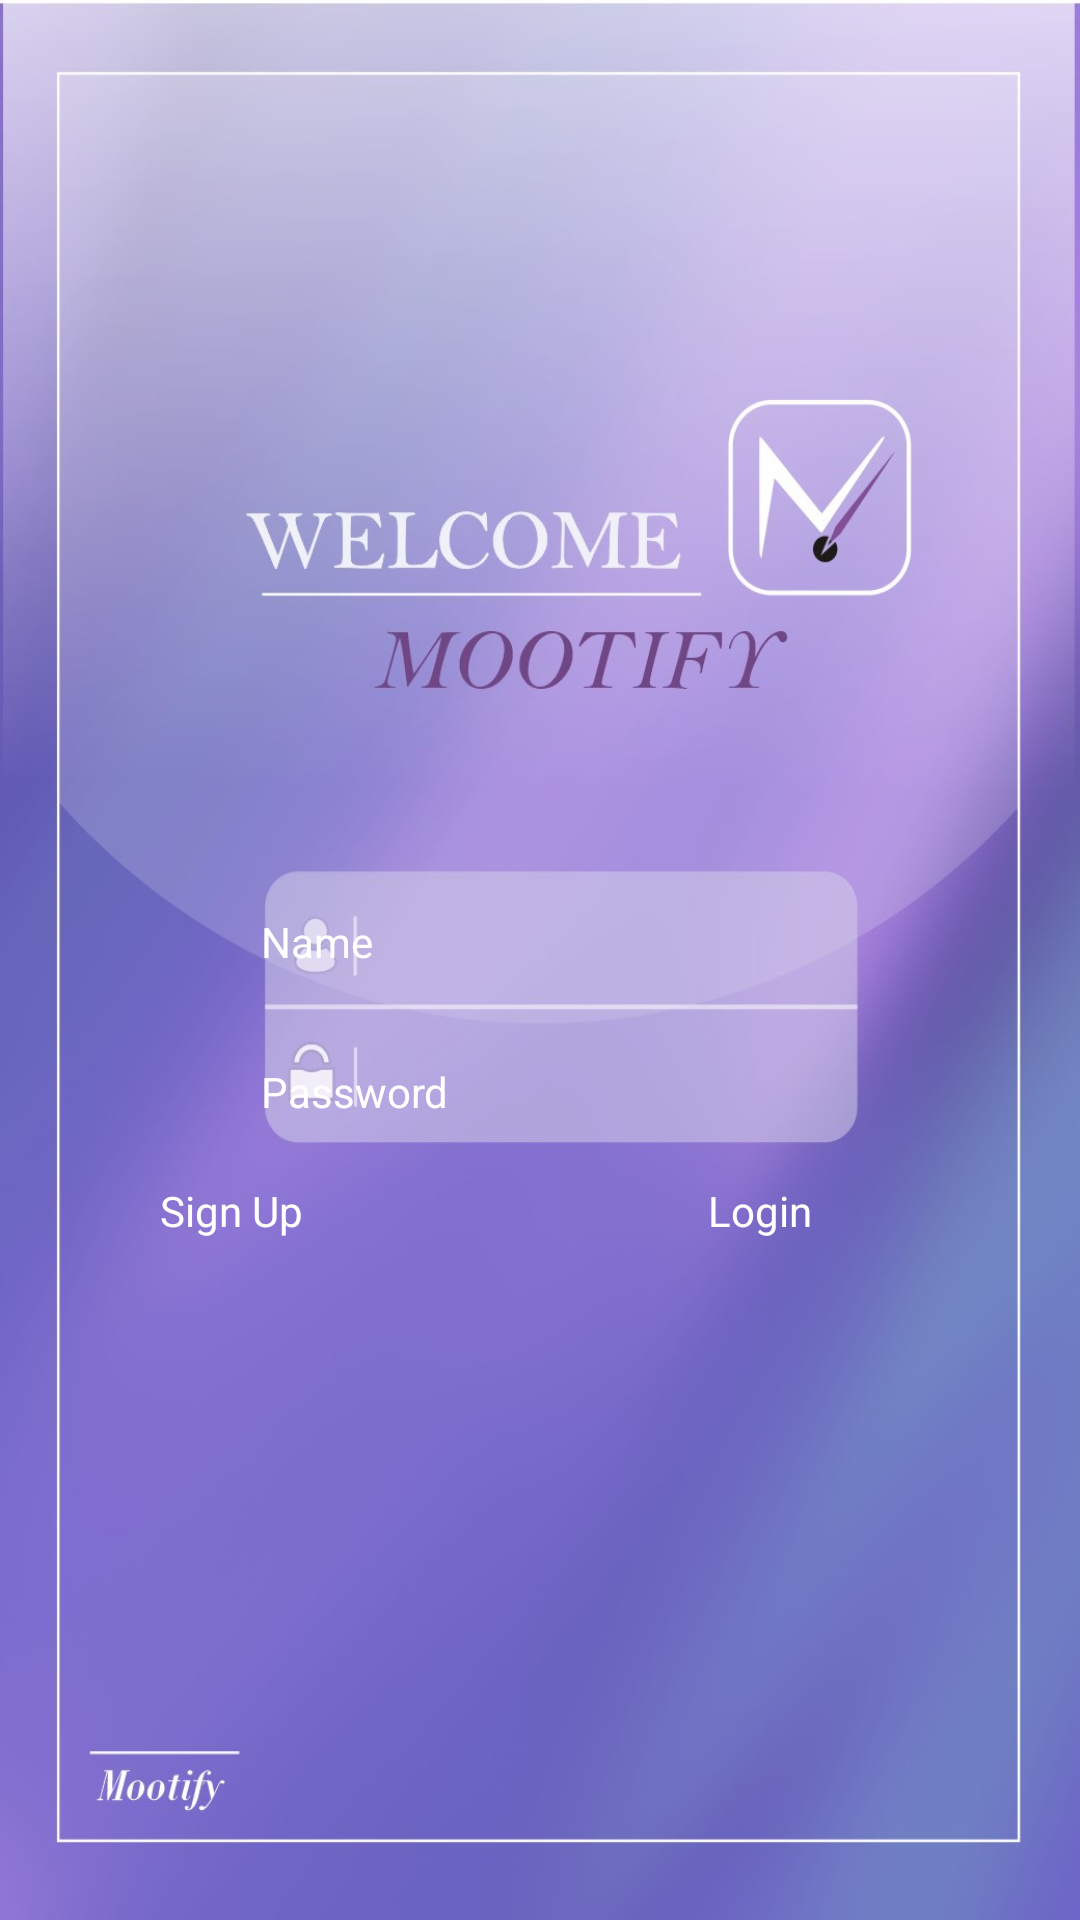

This screen was rendered from an Android layout file. Write that file and the resources it references.
<!-- AndroidManifest.xml: application theme Theme.Mootify -->
<!-- res/layout/activity_login.xml -->
<?xml version="1.0" encoding="utf-8"?>
<androidx.constraintlayout.widget.ConstraintLayout xmlns:android="http://schemas.android.com/apk/res/android"
    xmlns:app="http://schemas.android.com/apk/res-auto"
    xmlns:tools="http://schemas.android.com/tools"
    android:layout_width="match_parent"
    android:layout_height="match_parent"
    tools:context=".activities.LoginActivity">

    <ImageView
        android:id="@+id/imageView_background"
        android:layout_width="match_parent"
        android:layout_height="match_parent"
        android:scaleType="fitXY"
        app:layout_constraintBottom_toBottomOf="parent"
        app:layout_constraintEnd_toEndOf="parent"
        app:layout_constraintHorizontal_bias="0.512"
        app:layout_constraintStart_toStartOf="parent"
        app:layout_constraintTop_toTopOf="parent"
        app:srcCompat="@drawable/formyeni" />



    <EditText
        android:id="@+id/editText_username"
        android:textColorHint="@color/white"
        android:layout_width="180dp"
        android:textColor="@color/white"
        android:layout_height="40dp"
        android:layout_marginTop="358dp"
        android:layout_marginEnd="26dp"
        android:layout_marginBottom="10dp"

        android:ems="10"
        android:hint="@string/name"
        android:inputType="text"
        android:textSize="14sp"
        app:layout_constraintBottom_toTopOf="@+id/editText_password"
        app:layout_constraintEnd_toEndOf="@+id/editText_password"
        app:layout_constraintHorizontal_bias="0.0"
        app:layout_constraintStart_toStartOf="@+id/editText_password"
        app:layout_constraintTop_toTopOf="parent"
        android:background="@android:color/transparent"/>

    <EditText
        android:id="@+id/editText_password"
        android:textColorHint="@color/white"
        android:layout_width="170dp"
        android:layout_height="40dp"
        android:layout_marginEnd="103dp"
        android:layout_marginBottom="320dp"
        android:ems="10"
        android:hint="@string/password"
        android:inputType="numberSigned"
        android:password="true"
        android:textSize="14sp"
        android:textColor="@color/white"
        app:layout_constraintBottom_toBottomOf="parent"
        app:layout_constraintEnd_toEndOf="parent"
        app:layout_constraintTop_toBottomOf="@+id/editText_username"
        android:background="@android:color/transparent"
        />

    <TextView
        android:id="@+id/login_button"
        android:textSize="14sp"
        android:layout_marginTop="10dp"
        android:layout_width="wrap_content"
        android:layout_height="wrap_content"
        android:layout_marginEnd="20dp"
        app:layout_constraintEnd_toEndOf="@id/editText_password"
        app:layout_constraintStart_toEndOf="@+id/textView_signup"
        app:layout_constraintTop_toBottomOf="@id/editText_password"
        android:textColor="@color/white"
        android:text="@string/login"

        />

    <TextView
        android:id="@+id/textView_signup"
        android:textSize="14sp"
        android:layout_marginTop="10dp"
        android:text="@string/sign_up"
        android:layout_width="wrap_content"
        android:layout_height="wrap_content"
        android:layout_marginEnd="135dp"
        app:layout_constraintEnd_toStartOf="@+id/login_button"
        app:layout_constraintStart_toStartOf="@+id/editText_password"
        app:layout_constraintTop_toBottomOf="@+id/editText_password"
       android:textColor="@color/white"/>

    <TextView
        android:id="@+id/gizli"
        android:layout_width="50dp"
        android:layout_height="50dp"
        android:textSize="20sp"
        app:layout_constraintStart_toStartOf="@+id/editText_password"
        app:layout_constraintEnd_toEndOf="@+id/editText_password"
        app:layout_constraintTop_toBottomOf="@+id/editText_password"
        android:layout_marginTop="70dp"
        android:visibility="invisible"
        />

</androidx.constraintlayout.widget.ConstraintLayout>
<!-- resources referenced by this layout -->
<resources>
  <!-- drawable formyeni: png bitmap (drawable, 483398 bytes) -->
  <string name="login">Login</string>
  <string name="name">Name</string>
  <string name="password">Password</string>
  <string name="sign_up">Sign Up</string>
  <style name="Theme.Mootify" parent="Base.Theme.Mootify" />
  <style name="Base.Theme.Mootify" parent="Theme.Material3.DayNight.NoActionBar">
          
          
      </style>
  <!-- not gathered from this repository: default colours our renderer supplied (Android Studio template values) -->
  <color name="white">#FFFFFFFF</color>
</resources>
